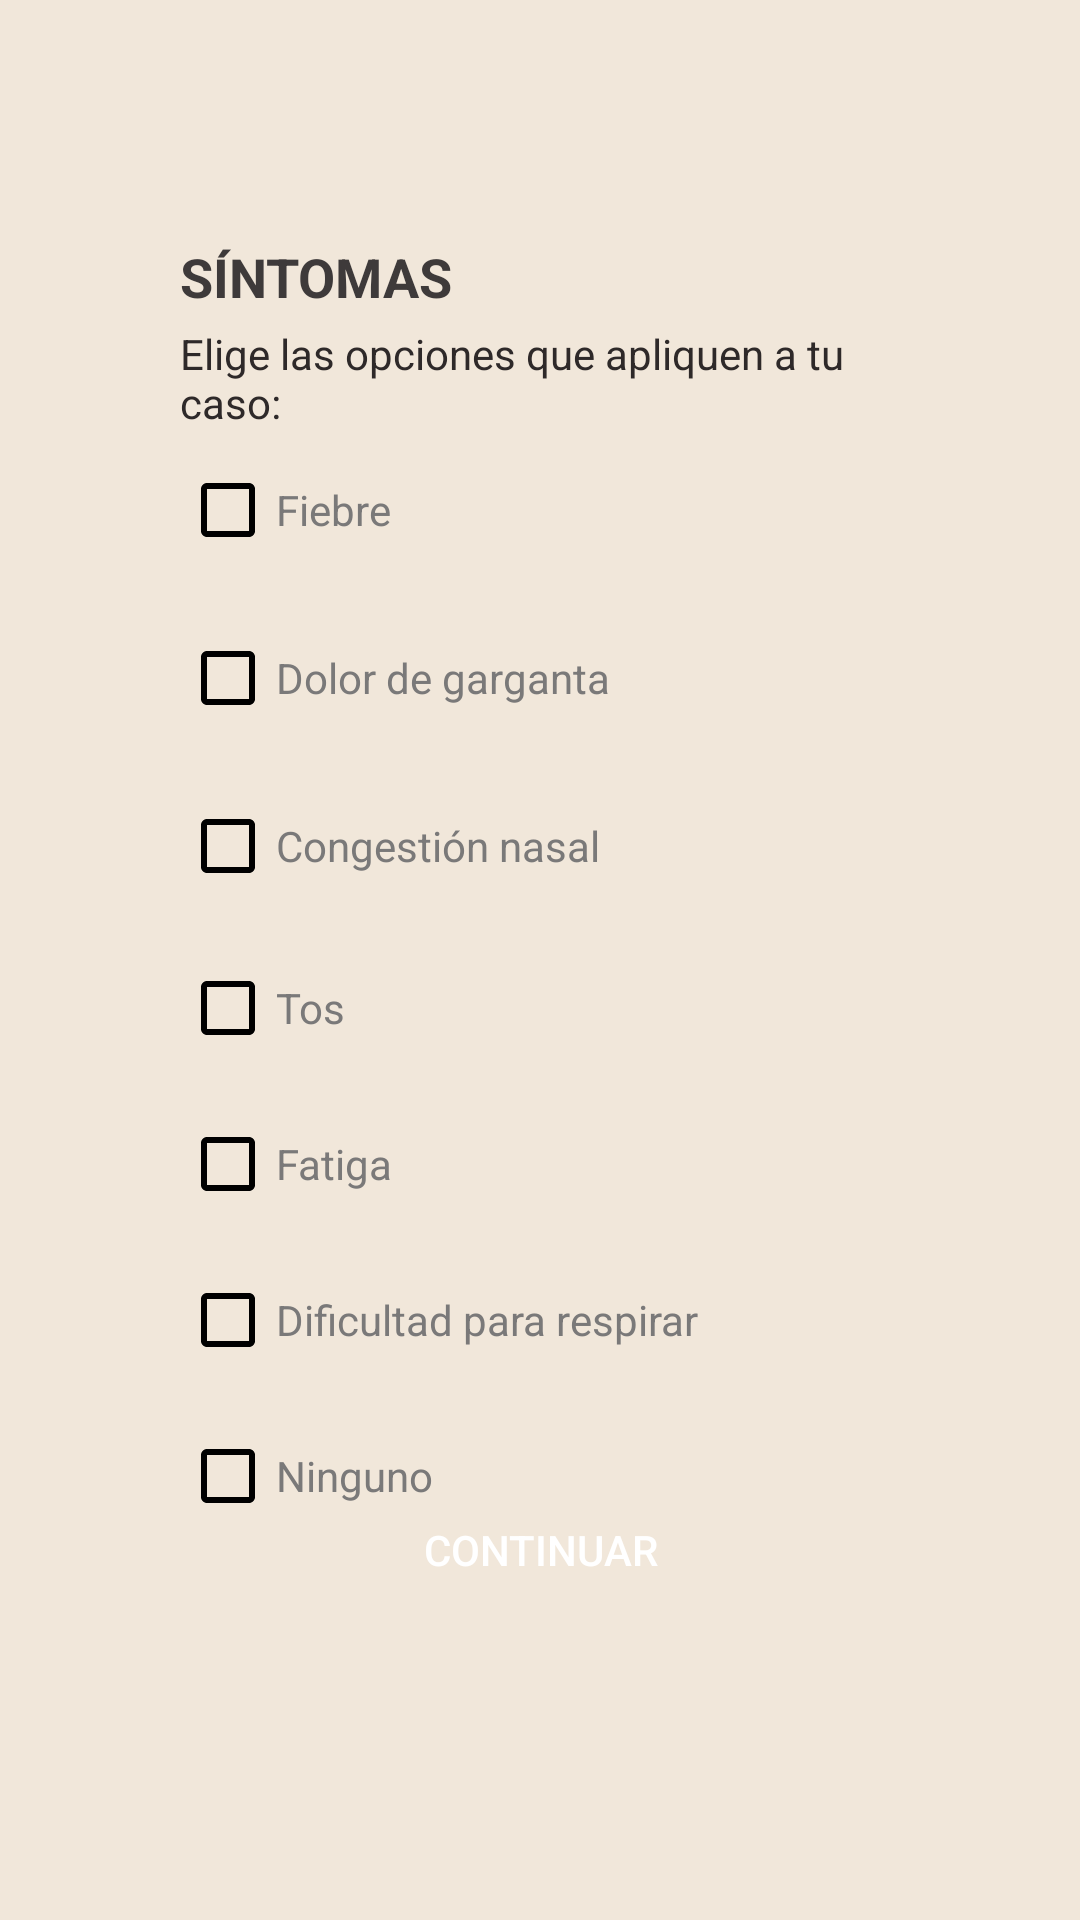

Reconstruct the res/layout file that produces this screen, plus the resources it refers to.
<!-- AndroidManifest.xml: application theme Theme.Quiz1ECO -->
<!-- res/layout/activity_sintomas.xml -->
<?xml version="1.0" encoding="utf-8"?>
<androidx.constraintlayout.widget.ConstraintLayout xmlns:android="http://schemas.android.com/apk/res/android"
    xmlns:app="http://schemas.android.com/apk/res-auto"
    xmlns:tools="http://schemas.android.com/tools"
    android:layout_width="match_parent"
    android:layout_height="match_parent"
    android:background="#F1E7DA"
    tools:context=".Sintomas">

    <CheckBox
        android:id="@+id/Fatiga"
        android:layout_width="0dp"
        android:layout_height="wrap_content"
        android:layout_marginStart="60dp"
        android:layout_marginTop="20dp"
        android:layout_marginEnd="60dp"
        android:background="#009C9A9A"
        android:backgroundTint="#616161"
        android:buttonTint="#000000"
        android:text="Fatiga"
        android:textColor="#7A7979"
        app:layout_constraintEnd_toEndOf="parent"
        app:layout_constraintHorizontal_bias="0.0"
        app:layout_constraintStart_toStartOf="parent"
        app:layout_constraintTop_toBottomOf="@+id/Tos" />

    <CheckBox
        android:id="@+id/DRespiratoria"
        android:layout_width="0dp"
        android:layout_height="wrap_content"
        android:layout_marginStart="60dp"
        android:layout_marginTop="20dp"
        android:layout_marginEnd="60dp"
        android:background="#009C9A9A"
        android:backgroundTint="#616161"
        android:buttonTint="#000000"
        android:text="Dificultad para respirar"
        android:textColor="#7A7979"
        app:layout_constraintEnd_toEndOf="parent"
        app:layout_constraintHorizontal_bias="1.0"
        app:layout_constraintStart_toStartOf="parent"
        app:layout_constraintTop_toBottomOf="@+id/Fatiga" />

    <CheckBox
        android:id="@+id/Ninguno"
        android:layout_width="0dp"
        android:layout_height="wrap_content"
        android:layout_marginStart="60dp"
        android:layout_marginTop="20dp"
        android:layout_marginEnd="60dp"
        android:background="#009C9A9A"
        android:backgroundTint="#616161"
        android:buttonTint="#000000"
        android:text="Ninguno"
        android:textColor="#7A7979"
        app:layout_constraintEnd_toEndOf="parent"
        app:layout_constraintHorizontal_bias="1.0"
        app:layout_constraintStart_toStartOf="parent"
        app:layout_constraintTop_toBottomOf="@+id/DRespiratoria" />

    <Button
        android:id="@+id/Continuar3"
        android:layout_width="329dp"
        android:layout_height="47dp"
        android:layout_marginStart="20dp"
        android:layout_marginTop="198dp"
        android:layout_marginEnd="20dp"
        android:layout_marginBottom="100dp"
        android:background="@drawable/boton"
        android:text="continuar"
        android:textColor="#FFFFFF"
        app:layout_constraintBottom_toBottomOf="parent"
        app:layout_constraintEnd_toEndOf="parent"
        app:layout_constraintStart_toStartOf="parent"
        app:layout_constraintTop_toBottomOf="@+id/Ninguno1" />

    <TextView
        android:id="@+id/textView6"
        android:layout_width="0dp"
        android:layout_height="wrap_content"
        android:layout_marginStart="60dp"
        android:layout_marginTop="4dp"
        android:layout_marginEnd="60dp"
        android:text="Elige las opciones que apliquen a tu caso:"
        android:textColor="#2E2929"
        app:layout_constraintEnd_toEndOf="parent"
        app:layout_constraintHorizontal_bias="0.0"
        app:layout_constraintStart_toStartOf="parent"
        app:layout_constraintTop_toBottomOf="@+id/textView7" />

    <CheckBox
        android:id="@+id/Fiebre"
        android:layout_width="0dp"
        android:layout_height="36dp"
        android:layout_marginStart="60dp"
        android:layout_marginTop="152dp"
        android:layout_marginEnd="60dp"
        android:background="#009C9A9A"
        android:backgroundTint="#616161"
        android:buttonTint="#000000"
        android:text="Fiebre"
        android:textColor="#7A7979"
        app:layout_constraintEnd_toEndOf="parent"
        app:layout_constraintHorizontal_bias="0.0"
        app:layout_constraintStart_toStartOf="parent"
        app:layout_constraintTop_toTopOf="parent" />

    <CheckBox
        android:id="@+id/Tos"
        android:layout_width="0dp"
        android:layout_height="wrap_content"
        android:layout_marginStart="60dp"
        android:layout_marginTop="20dp"
        android:layout_marginEnd="60dp"
        android:background="#009C9A9A"
        android:backgroundTint="#616161"
        android:buttonTint="#000000"
        android:text="Tos"
        android:textColor="#7A7979"
        app:layout_constraintEnd_toEndOf="parent"
        app:layout_constraintHorizontal_bias="0.0"
        app:layout_constraintStart_toStartOf="parent"
        app:layout_constraintTop_toBottomOf="@+id/CNasal" />

    <TextView
        android:id="@+id/textView7"
        android:layout_width="wrap_content"
        android:layout_height="wrap_content"
        android:layout_marginStart="60dp"
        android:layout_marginTop="80dp"
        android:layout_marginEnd="202dp"
        android:text="SÍNTOMAS"
        android:textColor="#3E3A3A"
        android:textSize="18sp"
        android:textStyle="bold"
        app:layout_constraintEnd_toEndOf="parent"
        app:layout_constraintHorizontal_bias="0.0"
        app:layout_constraintStart_toStartOf="parent"
        app:layout_constraintTop_toTopOf="parent" />

    <CheckBox
        android:id="@+id/CNasal"
        android:layout_width="0dp"
        android:layout_height="36dp"
        android:layout_marginStart="60dp"
        android:layout_marginTop="20dp"
        android:layout_marginEnd="60dp"
        android:background="#009C9A9A"
        android:backgroundTint="#616161"
        android:buttonTint="#000000"
        android:text="Congestión nasal"
        android:textColor="#7A7979"
        app:layout_constraintEnd_toEndOf="parent"
        app:layout_constraintHorizontal_bias="1.0"
        app:layout_constraintStart_toStartOf="parent"
        app:layout_constraintTop_toBottomOf="@+id/DGarganta" />

    <CheckBox
        android:id="@+id/DGarganta"
        android:layout_width="0dp"
        android:layout_height="36dp"
        android:layout_marginStart="60dp"
        android:layout_marginTop="20dp"
        android:layout_marginEnd="60dp"
        android:background="#009C9A9A"
        android:backgroundTint="#616161"
        android:buttonTint="#000000"
        android:text="Dolor de garganta"
        android:textColor="#7A7979"
        app:layout_constraintEnd_toEndOf="parent"
        app:layout_constraintHorizontal_bias="0.0"
        app:layout_constraintStart_toStartOf="parent"
        app:layout_constraintTop_toBottomOf="@+id/Fiebre" />
</androidx.constraintlayout.widget.ConstraintLayout>
<!-- resources referenced by this layout -->
<resources>
  <style name="Theme.Quiz1ECO" parent="Theme.AppCompat.DayNight.DarkActionBar">
          
          <item name="colorPrimary">@color/purple_500</item>
          <item name="colorPrimaryVariant">@color/purple_700</item>
          <item name="colorOnPrimary">@color/white</item>
          
          <item name="colorSecondary">@color/teal_200</item>
          <item name="colorSecondaryVariant">@color/teal_700</item>
          <item name="colorOnSecondary">@color/black</item>
          
          <item name="android:statusBarColor" tools:targetApi="l">?attr/colorPrimaryVariant</item>
          
      </style>
  <color name="purple_500">#FF6200EE</color>
  <color name="purple_700">#F01856</color>
  <color name="white">#FFFFFFFF</color>
  <color name="teal_200">#FF03DAC5</color>
  <color name="teal_700">#FF018786</color>
  <color name="black">#FF000000</color>
</resources>
